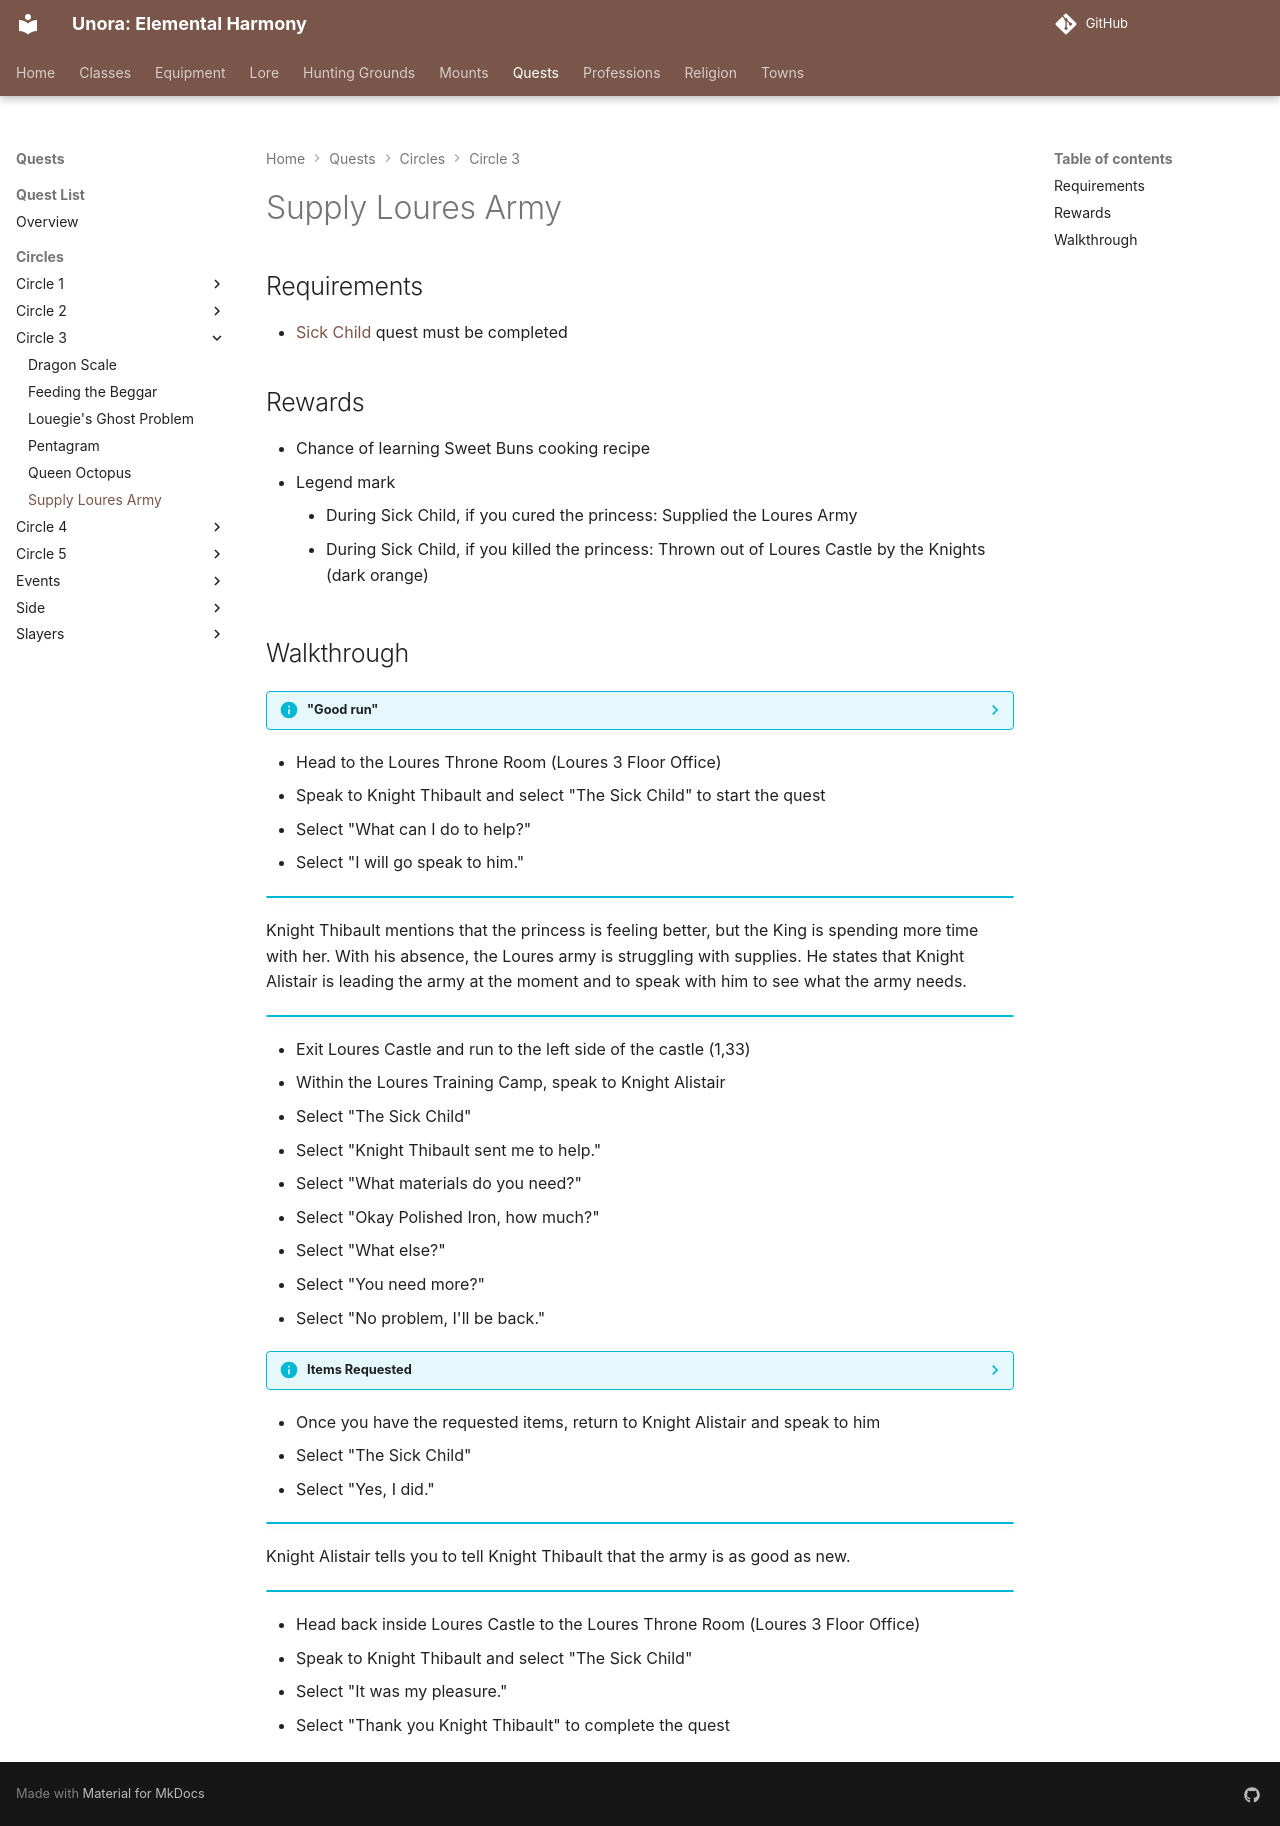

repository: unora-project/unora-project.github.io · page: quests/circles/circle_3/supply_loures_army/index.html · generator: mkdocs

# Supply Loures Army

## Requirements

- [Sick Child](../circle_2/sick_child.md) quest must be completed

## Rewards

- Chance of learning Sweet Buns cooking recipe
- Legend mark
    - During Sick Child, if you cured the princess: Supplied the Loures Army
    - During Sick Child, if you killed the princess: Thrown out of Loures Castle by the Knights (dark orange)

## Walkthrough

??? info ""Good run""

    This walkthrough assumes you cured the princess in the Sick Child quest. Instructions may be different if you chose to kill her.

- Head to the Loures Throne Room (Loures 3 Floor Office)
- Speak to Knight Thibault and select "The Sick Child" to start the quest
- Select "What can I do to help?"
- Select "I will go speak to him."

!!! info ""

Knight Thibault mentions that the princess is feeling better, but the King is spending more time with her. With his absence, the Loures army is struggling with supplies. He states that Knight Alistair is leading the army at the moment and to speak with him to see what the army needs.

!!! info ""

- Exit Loures Castle and run to the left side of the castle (1,33)
- Within the Loures Training Camp, speak to Knight Alistair
- Select "The Sick Child"
- Select "Knight Thibault sent me to help."
- Select "What materials do you need?"
- Select "Okay Polished Iron, how much?"
- Select "What else?"
- Select "You need more?"
- Select "No problem, I'll be back."

??? info "Items Requested"

    Knight Alistair is requesting the following items:

    - 10 Polished Iron Bars
    - 5 Pristine Ruby
    - 10 Exquisite Cotton

- Once you have the requested items, return to Knight Alistair and speak to him
- Select "The Sick Child"
- Select "Yes, I did."

!!! info ""

Knight Alistair tells you to tell Knight Thibault that the army is as good as new.

!!! info ""

- Head back inside Loures Castle to the Loures Throne Room (Loures 3 Floor Office)
- Speak to Knight Thibault and select "The Sick Child"
- Select "It was my pleasure."
- Select "Thank you Knight Thibault" to complete the quest
